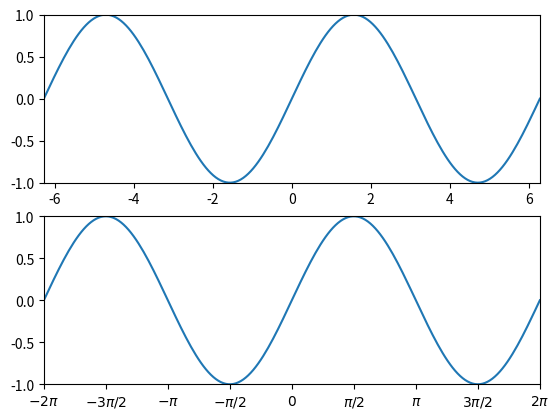

This chart was generated by the following Python code:
import matplotlib.pyplot as plt
import numpy as np

x = np.linspace(-2*np.pi, 2*np.pi, 200)
y = np.sin(x)

# set subplot(211)
plt.subplot(211)
plt.xlim(-2*np.pi, 2*np.pi)
plt.locator_params(axis='x', nbins=7)	# 除非特别地想控制标签，对于图像形状和性质十分明确，个人以为用locator_params更好
plt.ylim(-1.0, 1.0)
plt.locator_params(axis='y', nbins=5)

# plot figure
plt.plot(x, y)

# setsubplot(212)
plt.subplot(212)

# set xlimit
plt.xlim(-2*np.pi, 2*np.pi)

plt.ylim(-1.0, 1.0)
plt.locator_params(axis='y', nbins=5)

# set ticks
plt.xticks([-2*np.pi, -3*np.pi/2, -np.pi, -np.pi/2, 0, np.pi/2, np.pi, 3*np.pi/2, 2*np.pi], [r"$-2\pi$", r"$-3\pi/2$", r"$-\pi$", r"$-\pi/2$", 
				r"$0$", r"$\pi/2$", r"$\pi$", r"$3\pi/2$", r"$2\pi$"])

# plot figure
plt.plot(x, y)

plt.show()